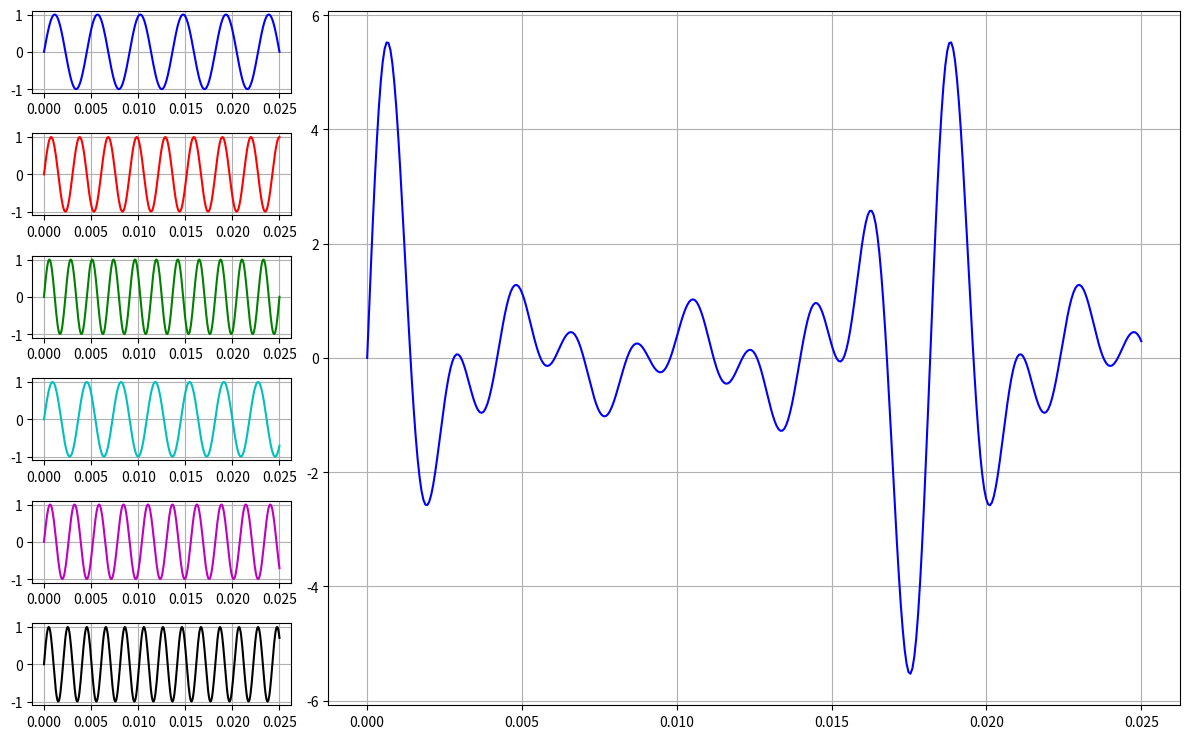

Write Python code to recreate this figure.
##  Michael Phillips, 8/25/2019
##  adding separate waves to see beats, etc.


import numpy as np
import matplotlib.pyplot as plt
import matplotlib.gridspec as gridspec

# make list of triplets: (amp, freq, phase)
N = 6                   # number of strings/channels
##allpars = [ [1, 100, 0] for i in range(N) ]
allpars = [ (1, 220, 0), (1, 330, 0), (1, 440, 0), (1, 275, 0), (1, 385, 0), (1, 495, 0) ]

# make waves
tmax = 0.025             # maximum time (seconds)
Nsamp = 400             # number of time-steps to reach tmax
t = np.linspace(0, tmax, Nsamp)
waves = []
total = np.zeros(Nsamp)
for i in range(N):
    awave = allpars[i][0] * np.sin(2*np.pi*allpars[i][1]*t + allpars[i][2])
    waves.append( awave )
    total += awave

# plot
HEIGHT = 7.5
WIDTH = 12
BG = "w"
STY = "b-"
manySTY = ["b-", "r-", "g-", "c-", "m-", "k-"]

fig = plt.figure("Adding Waves", (WIDTH, HEIGHT), facecolor = BG)
gs = gridspec.GridSpec(N, 4)
for i in range(N):
    ax = fig.add_subplot( gs[i, 0] )
    ax.plot(t, waves[i], manySTY[i])
    ax.grid(True)
ax = fig.add_subplot( gs[:, 1:] )
ax.plot(t, total, STY)
ax.grid(True)

fig.tight_layout()
plt.show()

plt.close()

del np, plt, gridspec
